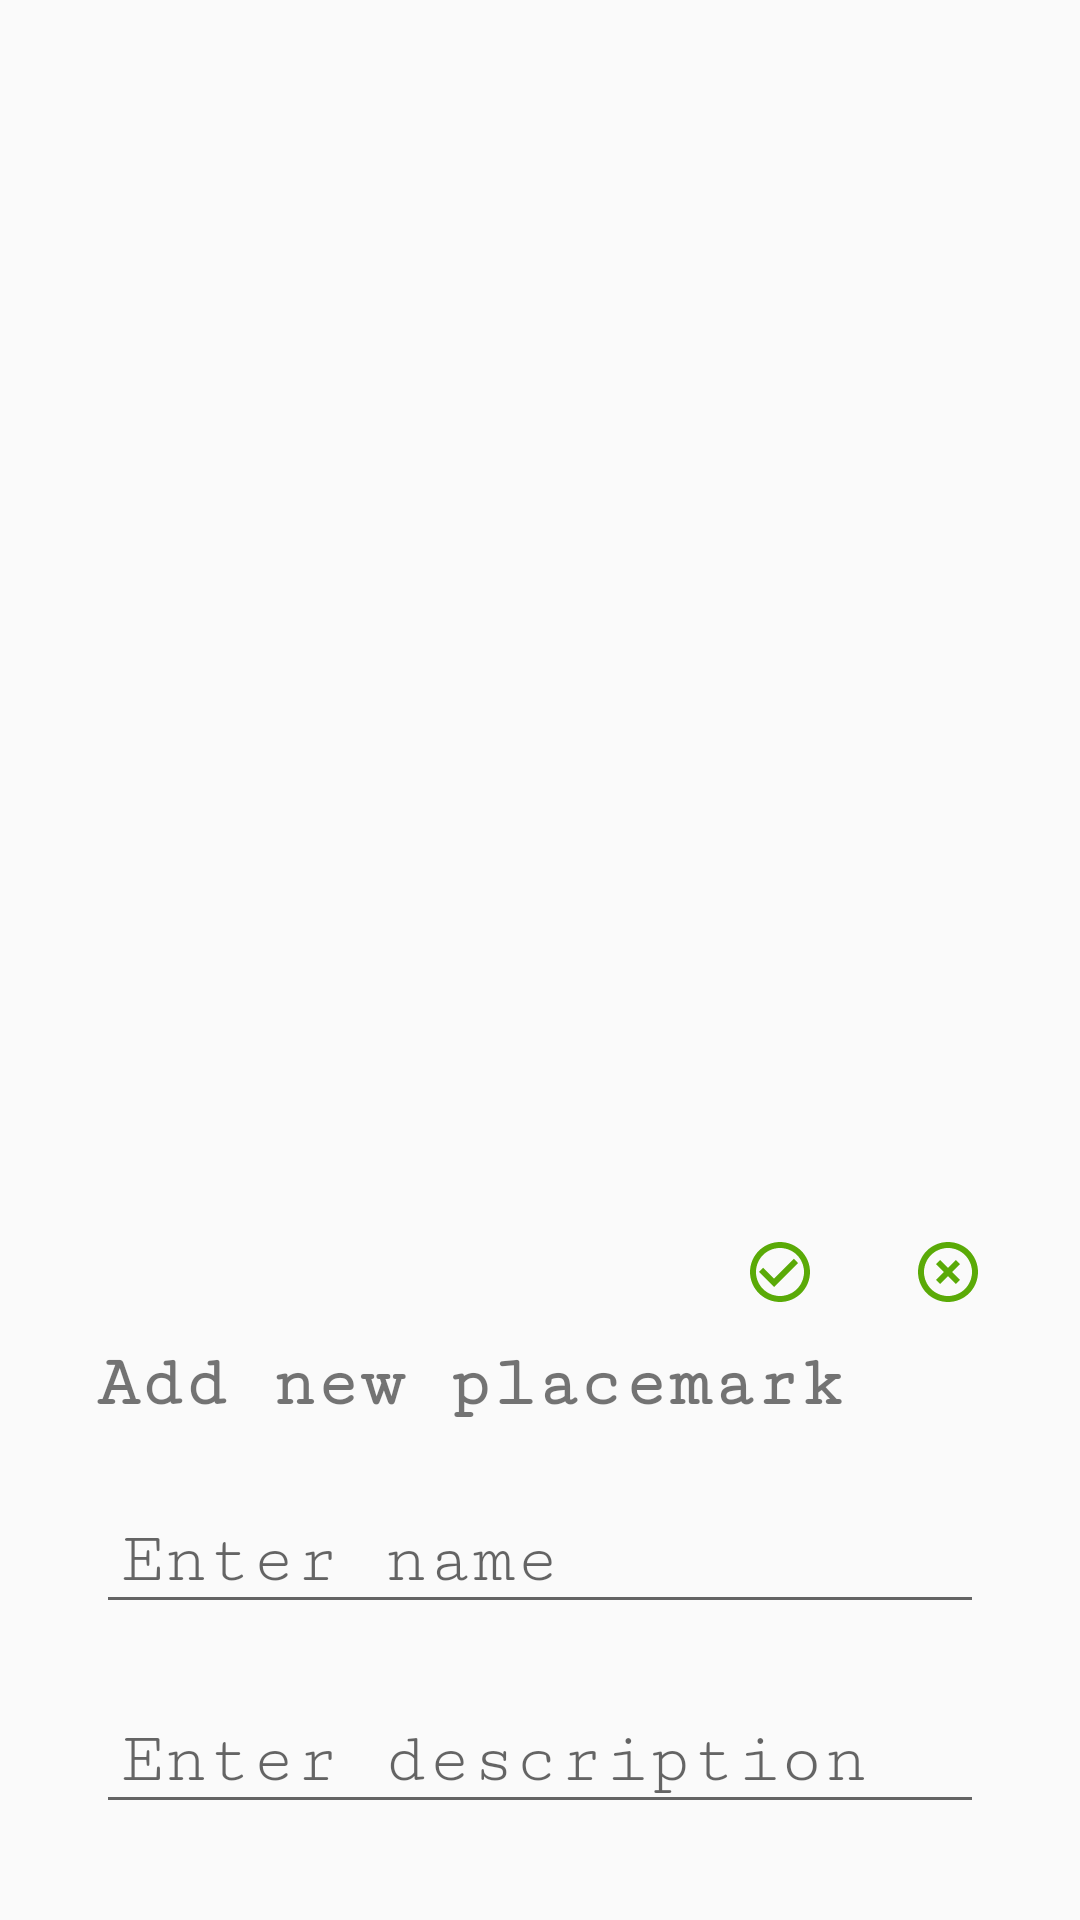

Reconstruct the res/layout file that produces this screen, plus the resources it refers to.
<!-- AndroidManifest.xml: application theme Theme.AppCompat.Light -->
<!-- res/layout/fragment_new_placemark.xml -->
<?xml version="1.0" encoding="utf-8"?>
<androidx.constraintlayout.widget.ConstraintLayout xmlns:android="http://schemas.android.com/apk/res/android"
    xmlns:app="http://schemas.android.com/apk/res-auto"
    xmlns:tools="http://schemas.android.com/tools"
    android:layout_width="match_parent"
    android:layout_height="match_parent">

    <LinearLayout
        android:id="@+id/new_point_fragment"
        android:layout_width="match_parent"
        android:layout_height="wrap_content"
        android:layout_margin="@dimen/common_spacing"
        android:orientation="vertical"
        app:layout_constraintBottom_toBottomOf="parent">

        <androidx.constraintlayout.widget.ConstraintLayout
            android:layout_width="match_parent"
            android:layout_height="wrap_content"
            android:layout_marginBottom="@dimen/common_spacing">

            <TextView
                android:layout_width="wrap_content"
                android:layout_height="wrap_content"
                android:layout_marginStart="@dimen/common_spacing"
                android:layout_marginTop="@dimen/bigger_size"
                android:fontFamily="serif-monospace"
                android:gravity="start"
                android:text="@string/add_new_placemark"
                android:textSize="24sp"
                android:textStyle="bold"
                app:layout_constraintStart_toStartOf="parent"
                app:layout_constraintTop_toTopOf="parent" />

            <ImageButton
                android:id="@+id/saveButton"
                android:layout_width="wrap_content"
                android:layout_height="wrap_content"
                android:background="@android:color/transparent"
                android:paddingStart="@dimen/common_spacing"
                android:paddingTop="0dp"
                android:paddingEnd="@dimen/common_spacing"
                android:paddingBottom="@dimen/common_spacing"
                android:src="@drawable/ic_baseline_check_circle_outline_24"
                app:layout_constraintEnd_toStartOf="@id/cancelButton"
                app:layout_constraintTop_toTopOf="parent"
                android:contentDescription="@string/save_button" />

            <ImageButton
                android:id="@+id/cancelButton"
                android:layout_width="wrap_content"
                android:layout_height="wrap_content"
                android:background="@android:color/transparent"
                android:paddingStart="@dimen/common_spacing"
                android:paddingTop="0dp"
                android:paddingEnd="@dimen/common_spacing"
                android:paddingBottom="@dimen/common_spacing"
                android:src="@drawable/ic_baseline_cancel_24"
                app:layout_constraintEnd_toEndOf="parent"
                app:layout_constraintTop_toTopOf="parent"
                android:contentDescription="@string/cancel_button" />

        </androidx.constraintlayout.widget.ConstraintLayout>

        <EditText
            android:id="@+id/placemarkName"
            android:layout_width="match_parent"
            android:layout_height="wrap_content"
            android:layout_marginStart="@dimen/common_spacing"
            android:layout_marginTop="@dimen/small_size"
            android:layout_marginEnd="@dimen/common_spacing"
            android:layout_marginBottom="@dimen/common_spacing"
            android:fontFamily="serif-monospace"
            android:hint="@string/enter_name"
            android:inputType="text"
            android:minHeight="@dimen/bigger_size"
            android:padding="@dimen/small_size"
            android:textSize="24sp" />

        <EditText
            android:id="@+id/placemarkDescription"
            android:layout_width="match_parent"
            android:layout_height="wrap_content"
            android:layout_marginStart="@dimen/common_spacing"
            android:layout_marginTop="@dimen/small_size"
            android:layout_marginEnd="@dimen/common_spacing"
            android:layout_marginBottom="@dimen/common_spacing"
            android:fontFamily="serif-monospace"
            android:hint="@string/enter_description"
            android:inputType="textMultiLine"
            android:minHeight="@dimen/bigger_size"
            android:padding="@dimen/small_size"
            android:textSize="24sp" />

    </LinearLayout>

</androidx.constraintlayout.widget.ConstraintLayout>
<!-- resources referenced by this layout -->
<resources>
  <dimen name="bigger_size">36dp</dimen>
  <dimen name="common_spacing">16dp</dimen>
  <dimen name="small_size">8dp</dimen>
  <!-- drawable ic_baseline_cancel_24 (drawable) -->
  <vector android:autoMirrored="true" android:height="24dp"
      android:tint="@color/lightGreen" android:viewportHeight="24"
      android:viewportWidth="24" android:width="24dp" xmlns:android="http://schemas.android.com/apk/res/android">
      <path android:fillColor="@android:color/white" android:pathData="M14.59,8L12,10.59 9.41,8 8,9.41 10.59,12 8,14.59 9.41,16 12,13.41 14.59,16 16,14.59 13.41,12 16,9.41 14.59,8zM12,2C6.47,2 2,6.47 2,12s4.47,10 10,10 10,-4.47 10,-10S17.53,2 12,2zM12,20c-4.41,0 -8,-3.59 -8,-8s3.59,-8 8,-8 8,3.59 8,8 -3.59,8 -8,8z"/>
  </vector>
  <!-- drawable ic_baseline_check_circle_outline_24 (drawable) -->
  <vector android:autoMirrored="true" android:height="24dp"
      android:tint="#5AAA07" android:viewportHeight="24"
      android:viewportWidth="24" android:width="24dp" xmlns:android="http://schemas.android.com/apk/res/android">
      <path android:fillColor="@android:color/white" android:pathData="M16.59,7.58L10,14.17l-3.59,-3.58L5,12l5,5 8,-8zM12,2C6.48,2 2,6.48 2,12s4.48,10 10,10 10,-4.48 10,-10S17.52,2 12,2zM12,20c-4.42,0 -8,-3.58 -8,-8s3.58,-8 8,-8 8,3.58 8,8 -3.58,8 -8,8z"/>
  </vector>
  <string name="add_new_placemark">Add new placemark</string>
  <string name="cancel_button">Cancel button</string>
  <string name="enter_description">Enter description</string>
  <string name="enter_name">Enter name</string>
  <string name="save_button">Save button</string>
  <color name="lightGreen">#5AAA07</color>
</resources>
